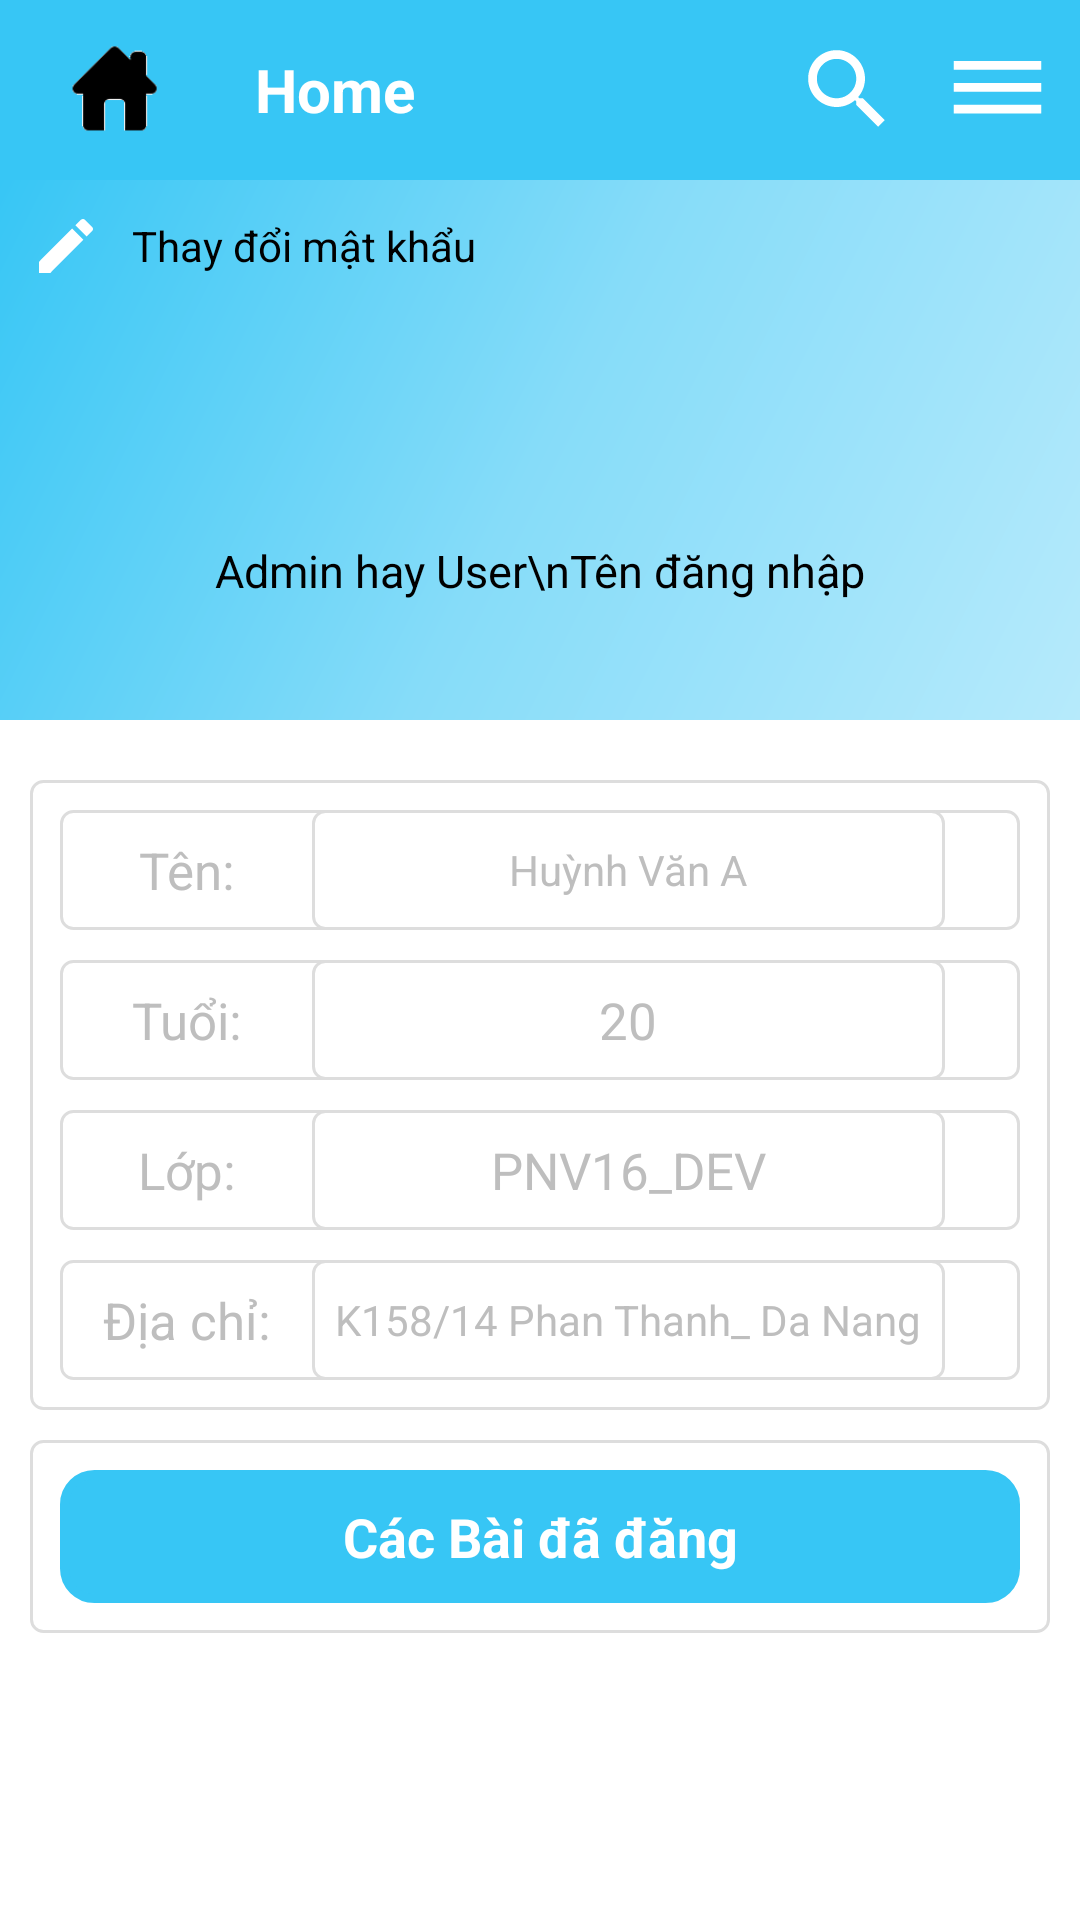

Here is an Android app screen rendered from its layout file. Give the layout XML and the strings, colors and styles it references.
<!-- AndroidManifest.xml: application theme MyTitleBarTheme -->
<!-- res/layout/layout_profile.xml -->
<?xml version="1.0" encoding="utf-8"?>
<LinearLayout xmlns:android="http://schemas.android.com/apk/res/android"
    android:orientation="vertical"
    android:layout_width="match_parent"
    android:layout_height="match_parent"
    android:background="@color/white">

    <include
        layout="@layout/title_bar"/>

    <RelativeLayout
        android:layout_width="match_parent"
        android:layout_height="180dp"
        android:background="@drawable/side_nav_bar">

        <LinearLayout
            android:orientation="vertical"
            android:layout_width="match_parent"
            android:layout_height="match_parent">

            <ImageView
                android:layout_width="100dp"
                android:layout_height="100dp"
                android:id="@+id/imgv_profile_avatar"
                android:layout_gravity="center"
                android:src="@drawable/ic_avatar_default"
                android:layout_marginTop="20dp"
                />

            <TextView
                android:layout_width="match_parent"
                android:layout_height="wrap_content"
                android:text="Admin hay User\nTên đăng nhập"
                android:id="@+id/txt_User"
                android:gravity="center"
                android:textColor="@color/black"
                android:textSize="15dp" />
        </LinearLayout>

        <LinearLayout
            android:orientation="horizontal"
            android:layout_width="match_parent"
            android:layout_height="wrap_content">

            <Button
                android:id="@+id/btn_profile_change_pasword"
                android:layout_width="24dp"
                android:layout_height="24dp"
                android:layout_margin="10dp"
                android:background="@drawable/ic_edit"/>

            <TextView
                android:layout_width="wrap_content"
                android:layout_height="wrap_content"
                android:text="Thay đổi mật khẩu"
                android:textColor="@color/black"
                android:layout_marginTop="10dp"/>
        </LinearLayout>
    </RelativeLayout>

    <LinearLayout
        android:orientation="vertical"
        android:layout_width="match_parent"
        android:layout_height="wrap_content"
        android:background="@drawable/boder_style_text"
        android:layout_marginTop="20dp"
        android:layout_marginRight="10dp"
        android:layout_marginLeft="10dp">

        <LinearLayout
            android:orientation="horizontal"
            android:layout_width="match_parent"
            android:layout_height="40dp"
            android:layout_gravity="center_horizontal"
            android:layout_marginTop="10dp"
            android:layout_marginLeft="10dp"
            android:layout_marginRight="10dp"
            android:background="@drawable/boder_style_text">

            <TextView
                android:layout_width="0dp"
                android:layout_height="match_parent"
                android:text="Tên:"
                android:textSize="17dp"
                android:layout_weight="2"
                android:gravity="center"/>

            <TextView
                android:layout_width="0dp"
                android:layout_height="match_parent"
                android:text="Huỳnh Văn A"
                android:id="@+id/tv_profile_name"
                android:layout_weight="5"
                android:gravity="center"
                android:background="@drawable/boder_style_text"
                android:textIsSelectable="false" />

            <EditText
                android:layout_width="0dp"
                android:layout_height="match_parent"
                android:text="tên"
                android:id="@+id/edt_profile_name"
                android:layout_marginLeft="40dp"
                android:layout_weight="5"
                android:gravity="center"
                android:background="@drawable/boder_style_text"
                android:visibility="gone" />

            <Button
                android:id="@+id/btn_profile_edit_name"
                android:layout_width="25dp"
                android:layout_height="25dp"
                android:background="@drawable/ic_edit"
                android:layout_gravity="center"/>

        </LinearLayout>

        <LinearLayout
            android:orientation="horizontal"
            android:layout_width="match_parent"
            android:layout_height="40dp"
            android:layout_gravity="center_horizontal"
            android:layout_marginTop="10dp"
            android:layout_marginLeft="10dp"
            android:layout_marginRight="10dp"
            android:background="@drawable/boder_style_text" >

            <EditText
                android:layout_width="0dp"
                android:layout_height="match_parent"
                android:text="tên"
                android:id="@+id/edt_profile_age"
                android:layout_marginLeft="40dp"
                android:layout_weight="5"
                android:gravity="center"
                android:background="@drawable/boder_style_text"
                android:visibility="gone" />

            <TextView
                android:layout_width="0dp"
                android:layout_height="match_parent"
                android:text="Tuổi:"
                android:textSize="17dp"
                android:layout_weight="2"
                android:gravity="center" />

            <TextView
                android:layout_width="0dp"
                android:layout_height="match_parent"
                android:text="20"
                android:id="@+id/tv_profile_age"
                android:layout_weight="5"
                android:gravity="center"
                android:background="@drawable/boder_style_text"
                android:textSize="17dp" />

            <Button
                android:id="@+id/btn_profile_edit_age"
                android:layout_width="25dp"
                android:layout_height="25dp"
                android:background="@drawable/ic_edit"
                android:layout_gravity="center" />
        </LinearLayout>

        <LinearLayout
            android:orientation="horizontal"
            android:layout_width="match_parent"
            android:layout_height="40dp"
            android:layout_gravity="center_horizontal"
            android:layout_marginTop="10dp"
            android:layout_marginLeft="10dp"
            android:layout_marginRight="10dp"
            android:background="@drawable/boder_style_text" >

            <EditText
                android:layout_width="0dp"
                android:layout_height="match_parent"
                android:text="tên"
                android:id="@+id/edt_profile_class"
                android:layout_marginLeft="40dp"
                android:layout_weight="5"
                android:gravity="center"
                android:background="@drawable/boder_style_text"
                android:visibility="gone" />

            <TextView
                android:layout_width="0dp"
                android:layout_height="match_parent"
                android:text="Lớp:"
                android:textSize="17dp"
                android:layout_weight="2"
                android:gravity="center" />

            <TextView
                android:id="@+id/tv_profile_class"
                android:layout_width="0dp"
                android:layout_height="match_parent"
                android:text="PNV16_DEV"
                android:layout_weight="5"
                android:gravity="center"
                android:background="@drawable/boder_style_text"
                android:textSize="17dp" />

            <Button
                android:id="@+id/btn_profile_edit_class"
                android:layout_width="25dp"
                android:layout_height="25dp"
                android:background="@drawable/ic_edit"
                android:layout_gravity="center" />
        </LinearLayout>

        <LinearLayout
            android:orientation="horizontal"
            android:layout_width="match_parent"
            android:layout_height="40dp"
            android:layout_gravity="center_horizontal"
            android:layout_margin="10dp"
            android:background="@drawable/boder_style_text" >

            <EditText
                android:layout_width="0dp"
                android:layout_height="match_parent"
                android:text="tên"
                android:id="@+id/edt_profile_address"
                android:layout_marginLeft="40dp"
                android:layout_weight="5"
                android:gravity="center"
                android:background="@drawable/boder_style_text"
                android:visibility="gone" />

            <TextView
                android:layout_width="0dp"
                android:layout_height="match_parent"
                android:text="Địa chỉ:"
                android:textSize="17dp"
                android:layout_weight="2"
                android:gravity="center" />

            <TextView
                android:layout_width="0dp"
                android:layout_height="match_parent"
                android:text="K158/14 Phan Thanh_ Da Nang"
                android:id="@+id/tv_profile_address"
                android:layout_weight="5"
                android:gravity="center"
                android:background="@drawable/boder_style_text"
                android:singleLine="false" />

            <Button
                android:id="@+id/btn_profile_edit_address"
                android:layout_width="25dp"
                android:layout_height="25dp"
                android:background="@drawable/ic_edit"
                android:layout_gravity="center" />
        </LinearLayout>

    </LinearLayout>

    <LinearLayout
        android:layout_width="match_parent"
        android:layout_height="wrap_content"
        android:padding="10dp"
        android:layout_margin="10dp"
        android:background="@drawable/boder_style_text">
        <Button
            android:layout_width="match_parent"
            android:layout_height="wrap_content"
            android:text="Các Bài đã đăng"
            android:padding="10dp"
            android:background="@drawable/border_style_btn_blue"
            android:textColor="@color/white"
            android:textStyle="bold"
            android:textSize="18dp"
            android:gravity="center"/>

    </LinearLayout>

</LinearLayout>
<!-- res/layout/title_bar.xml (included above) -->
<?xml version="1.0" encoding="utf-8"?>
<RelativeLayout
    xmlns:android="http://schemas.android.com/apk/res/android"
    android:orientation="horizontal"
    android:layout_width="fill_parent"
    android:layout_height="60dp"
    android:gravity="center_vertical"
    android:background="@color/colorMyTitleBar">

    <ImageView
        android:id="@+id/imgv_icon_title_bar"
        android:layout_marginLeft="20dp"
        android:layout_centerVertical="true"
        android:layout_width="35dp"
        android:layout_height="35dp"
        android:src="@drawable/ic_home"/>

    <EditText
        android:id="@+id/edt_search"
        android:layout_width="match_parent"
        android:layout_height="wrap_content"
        android:layout_marginLeft="70dp"
        android:layout_marginTop="5dp"
        android:layout_marginRight="110dp"
        android:visibility="gone"/>

    <TextView
        android:id="@+id/tv_title_bar"
        android:layout_width="match_parent"
        android:layout_height="match_parent"
        android:text="Home"
        android:layout_marginLeft="85dp"
        android:gravity="center_vertical"
        android:textColor="@color/white"
        android:textSize="20dp"
        android:textStyle="bold"/>

    <Button
        android:layout_width="35dp"
        android:layout_height="35dp"
        android:layout_marginRight="60dp"
        android:layout_marginTop="3dp"
        android:layout_centerVertical="true"
        android:background="@drawable/ic_search"
        android:layout_alignRight="@+id/tv_title_bar"
        android:id="@+id/btn_search" />

    <Button
        android:layout_width="35dp"
        android:layout_height="35dp"
        android:layout_marginRight="10dp"
        android:layout_marginTop="3dp"
        android:layout_centerVertical="true"
        android:background="@drawable/ic_menu"
        android:layout_alignRight="@+id/tv_title_bar"
        android:id="@+id/btn_show_slide_menu" />

</RelativeLayout>
<!-- resources referenced by this layout -->
<resources>
  <color name="black">#000000</color>
  <color name="colorMyTitleBar">#37c6f5</color>
  <color name="white">#ffffff</color>
  <!-- drawable boder_style_text (drawable) -->
  <?xml version="1.0" encoding="utf-8"?>
  <shape
      xmlns:android="http://schemas.android.com/apk/res/android"
      android:shape="rectangle">
  
      
      <solid
          android:color="@color/white" >
      </solid>
  
      
      <stroke
          android:width="1dp"
          android:color="@color/colorBlow" >
      </stroke>
  
      
      
          
          
          
          
      
  
      
      <corners
          android:radius="4dp"   >
      </corners>
  
  </shape>
  <!-- drawable border_style_btn_blue (drawable) -->
  <?xml version="1.0" encoding="utf-8"?>
  <shape
      xmlns:android="http://schemas.android.com/apk/res/android"
      android:shape="rectangle">
  
      
      <solid
          android:color="@color/colorMyTitleBar">
      </solid>
  
      
      <stroke
          android:width="3dp"
          android:color="@color/colorMyTitleBar" >
      </stroke>
  
      
      
      
      
      
      
      
  
      
      <corners
          android:radius="10dp"   >
      </corners>
  
  </shape>
  <!-- drawable ic_edit (drawable) -->
  <vector android:height="100dp" android:viewportHeight="24.0"
      android:viewportWidth="24.0" android:width="100dp" xmlns:android="http://schemas.android.com/apk/res/android">
      <path android:fillColor="#ffffff" android:pathData="M3,17.25V21h3.75L17.81,9.94l-3.75,-3.75L3,17.25zM20.71,7.04c0.39,-0.39 0.39,-1.02 0,-1.41l-2.34,-2.34c-0.39,-0.39 -1.02,-0.39 -1.41,0l-1.83,1.83 3.75,3.75 1.83,-1.83z"/>
  </vector>
  <!-- drawable ic_home: png bitmap (drawable, 1924 bytes) -->
  <!-- drawable ic_menu (drawable) -->
  <vector android:height="100dp" android:viewportHeight="24.0"
      android:viewportWidth="24.0" android:width="100dp" xmlns:android="http://schemas.android.com/apk/res/android">
      <path android:fillColor="#ffffff" android:pathData="M2,15.5v2h20v-2H2zm0,-5v2h20v-2H2zm0,-5v2h20v-2H2z"/>
  </vector>
  <!-- drawable ic_search (drawable) -->
  <vector android:height="100dp" android:viewportHeight="24.0"
      android:viewportWidth="24.0" android:width="100dp" xmlns:android="http://schemas.android.com/apk/res/android">
      <path android:fillColor="#ffffff" android:pathData="M15.5,14h-0.79l-0.28,-0.27C15.41,12.59 16,11.11 16,9.5 16,5.91 13.09,3 9.5,3S3,5.91 3,9.5 5.91,16 9.5,16c1.61,0 3.09,-0.59 4.23,-1.57l0.27,0.28v0.79l5,4.99L20.49,19l-4.99,-5zm-6,0C7.01,14 5,11.99 5,9.5S7.01,5 9.5,5 14,7.01 14,9.5 11.99,14 9.5,14z"/>
  </vector>
  <!-- drawable side_nav_bar (drawable) -->
  <shape xmlns:android="http://schemas.android.com/apk/res/android"
      android:shape="rectangle">
      <gradient
          android:angle="135"
          android:centerColor="#86dcf9"
          android:endColor="#37c6f5"
          android:startColor="#b6eafb"
          android:type="linear" />
  </shape>
  <style name="MyTitleBarTheme" parent="android:Theme">
          <item name="android:windowTitleSize">0dp</item>
          <item name="android:windowTitleBackgroundStyle">@style/MyTitleBarBG</item>
      </style>
  <color name="colorBlow">#ddd</color>
  <style name="MyTitleBarBG">
          <item name="android:background">@color/colorMyTitleBar</item>
      </style>
</resources>
